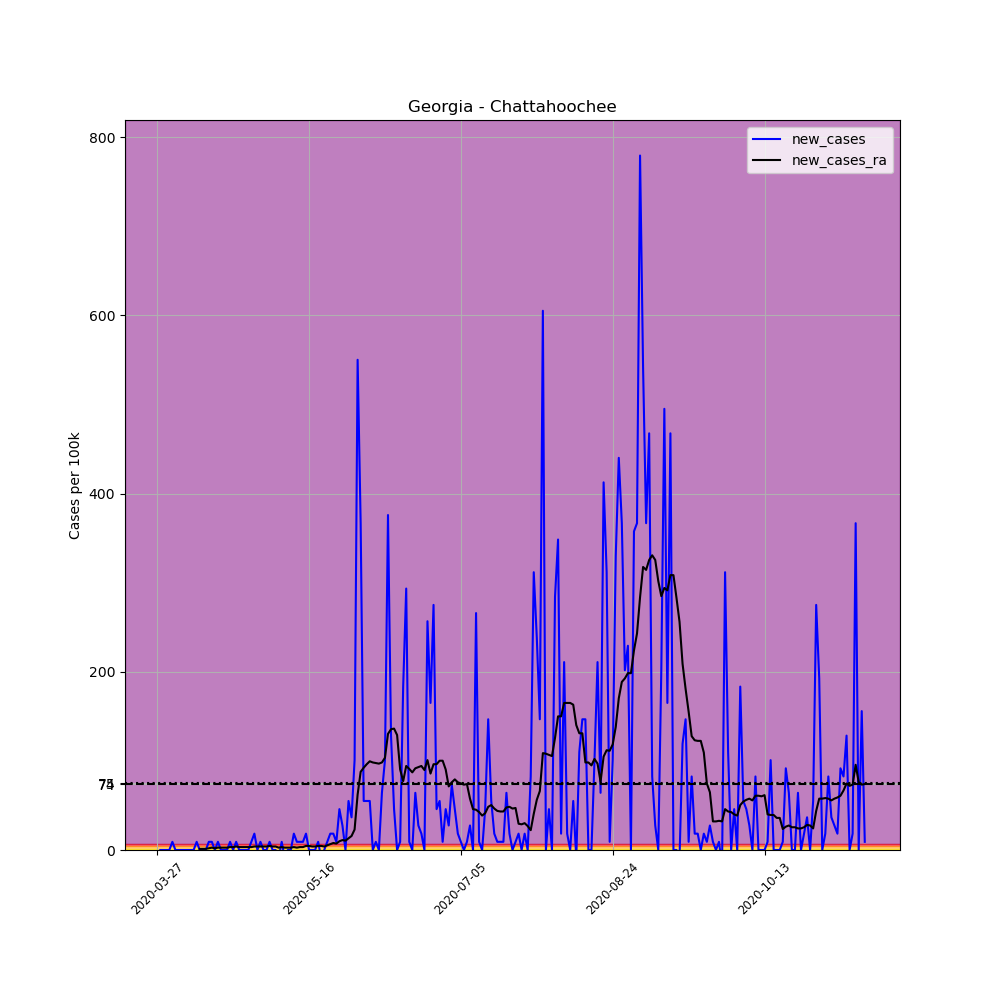

Values plotted in this chart, from the file beside it:
, date, county, state, fips, cases, deaths, COUNTY, STNAME, CTYNAME, POPESTIMATE2019, per_100k, new_cases, new_cases_ra
398710, 2020-03-27, Chattahoochee, Georgia, 13053, 1, 0, 53, Georgia, Chattahoochee, 10907, 9.168, , 
398711, 2020-03-28, Chattahoochee, Georgia, 13053, 1, 0, 53, Georgia, Chattahoochee, 10907, 9.168, 0.0, 
398712, 2020-03-29, Chattahoochee, Georgia, 13053, 1, 0, 53, Georgia, Chattahoochee, 10907, 9.168, 0.0, 
398713, 2020-03-30, Chattahoochee, Georgia, 13053, 1, 0, 53, Georgia, Chattahoochee, 10907, 9.168, 0.0, 
398714, 2020-03-31, Chattahoochee, Georgia, 13053, 1, 0, 53, Georgia, Chattahoochee, 10907, 9.168, 0.0, 
398715, 2020-04-01, Chattahoochee, Georgia, 13053, 2, 0, 53, Georgia, Chattahoochee, 10907, 18.34, 9.168, 
398716, 2020-04-02, Chattahoochee, Georgia, 13053, 2, 0, 53, Georgia, Chattahoochee, 10907, 18.34, 0.0, 
398717, 2020-04-03, Chattahoochee, Georgia, 13053, 2, 0, 53, Georgia, Chattahoochee, 10907, 18.34, 0.0, 
398718, 2020-04-04, Chattahoochee, Georgia, 13053, 2, 0, 53, Georgia, Chattahoochee, 10907, 18.34, 0.0, 
398719, 2020-04-05, Chattahoochee, Georgia, 13053, 2, 0, 53, Georgia, Chattahoochee, 10907, 18.34, 0.0, 
398720, 2020-04-06, Chattahoochee, Georgia, 13053, 2, 0, 53, Georgia, Chattahoochee, 10907, 18.34, 0.0, 
398721, 2020-04-07, Chattahoochee, Georgia, 13053, 2, 0, 53, Georgia, Chattahoochee, 10907, 18.34, 0.0, 
398722, 2020-04-08, Chattahoochee, Georgia, 13053, 2, 0, 53, Georgia, Chattahoochee, 10907, 18.34, 0.0, 
398723, 2020-04-09, Chattahoochee, Georgia, 13053, 3, 0, 53, Georgia, Chattahoochee, 10907, 27.51, 9.168, 
398724, 2020-04-10, Chattahoochee, Georgia, 13053, 3, 0, 53, Georgia, Chattahoochee, 10907, 27.51, 0.0, 1.31
398725, 2020-04-11, Chattahoochee, Georgia, 13053, 3, 0, 53, Georgia, Chattahoochee, 10907, 27.51, 0.0, 1.31
398726, 2020-04-12, Chattahoochee, Georgia, 13053, 3, 0, 53, Georgia, Chattahoochee, 10907, 27.51, 0.0, 1.31
398727, 2020-04-13, Chattahoochee, Georgia, 13053, 4, 0, 53, Georgia, Chattahoochee, 10907, 36.67, 9.168, 1.965
398728, 2020-04-14, Chattahoochee, Georgia, 13053, 5, 0, 53, Georgia, Chattahoochee, 10907, 45.84, 9.168, 2.62
398729, 2020-04-15, Chattahoochee, Georgia, 13053, 5, 0, 53, Georgia, Chattahoochee, 10907, 45.84, 0.0, 1.965
398730, 2020-04-16, Chattahoochee, Georgia, 13053, 6, 0, 53, Georgia, Chattahoochee, 10907, 55.01, 9.168, 2.62
398731, 2020-04-17, Chattahoochee, Georgia, 13053, 6, 0, 53, Georgia, Chattahoochee, 10907, 55.01, 0.0, 2.62
398732, 2020-04-18, Chattahoochee, Georgia, 13053, 6, 0, 53, Georgia, Chattahoochee, 10907, 55.01, 0.0, 2.62
398733, 2020-04-19, Chattahoochee, Georgia, 13053, 6, 0, 53, Georgia, Chattahoochee, 10907, 55.01, 0.0, 2.62
398734, 2020-04-20, Chattahoochee, Georgia, 13053, 7, 0, 53, Georgia, Chattahoochee, 10907, 64.18, 9.168, 3.274
398735, 2020-04-21, Chattahoochee, Georgia, 13053, 7, 0, 53, Georgia, Chattahoochee, 10907, 64.18, 0.0, 3.274
398736, 2020-04-22, Chattahoochee, Georgia, 13053, 8, 0, 53, Georgia, Chattahoochee, 10907, 73.35, 9.168, 3.929
398737, 2020-04-23, Chattahoochee, Georgia, 13053, 8, 0, 53, Georgia, Chattahoochee, 10907, 73.35, 0.0, 3.274
398738, 2020-04-24, Chattahoochee, Georgia, 13053, 8, 0, 53, Georgia, Chattahoochee, 10907, 73.35, 0.0, 3.274
398739, 2020-04-25, Chattahoochee, Georgia, 13053, 8, 0, 53, Georgia, Chattahoochee, 10907, 73.35, 0.0, 3.274
398740, 2020-04-26, Chattahoochee, Georgia, 13053, 8, 0, 53, Georgia, Chattahoochee, 10907, 73.35, 0.0, 3.274
398741, 2020-04-27, Chattahoochee, Georgia, 13053, 9, 0, 53, Georgia, Chattahoochee, 10907, 82.52, 9.168, 3.274
398742, 2020-04-28, Chattahoochee, Georgia, 13053, 11, 0, 53, Georgia, Chattahoochee, 10907, 100.9, 18.34, 3.929
398743, 2020-04-29, Chattahoochee, Georgia, 13053, 11, 0, 53, Georgia, Chattahoochee, 10907, 100.9, 0.0, 3.929
398744, 2020-04-30, Chattahoochee, Georgia, 13053, 12, 0, 53, Georgia, Chattahoochee, 10907, 110, 9.168, 3.929
398745, 2020-05-01, Chattahoochee, Georgia, 13053, 12, 0, 53, Georgia, Chattahoochee, 10907, 110, 0.0, 3.929
398746, 2020-05-02, Chattahoochee, Georgia, 13053, 12, 0, 53, Georgia, Chattahoochee, 10907, 110, 0.0, 3.929
398747, 2020-05-03, Chattahoochee, Georgia, 13053, 13, 0, 53, Georgia, Chattahoochee, 10907, 119.2, 9.168, 4.584
398748, 2020-05-04, Chattahoochee, Georgia, 13053, 13, 0, 53, Georgia, Chattahoochee, 10907, 119.2, 0.0, 3.929
398749, 2020-05-05, Chattahoochee, Georgia, 13053, 13, 0, 53, Georgia, Chattahoochee, 10907, 119.2, 0.0, 3.929
398750, 2020-05-06, Chattahoochee, Georgia, 13053, 12, 0, 53, Georgia, Chattahoochee, 10907, 110, -9.168, 2.62
398751, 2020-05-07, Chattahoochee, Georgia, 13053, 13, 0, 53, Georgia, Chattahoochee, 10907, 119.2, 9.168, 3.274
398752, 2020-05-08, Chattahoochee, Georgia, 13053, 12, 0, 53, Georgia, Chattahoochee, 10907, 110, -9.168, 2.62
398753, 2020-05-09, Chattahoochee, Georgia, 13053, 12, 0, 53, Georgia, Chattahoochee, 10907, 110, 0.0, 2.62
398754, 2020-05-10, Chattahoochee, Georgia, 13053, 12, 0, 53, Georgia, Chattahoochee, 10907, 110, 0.0, 2.62
398755, 2020-05-11, Chattahoochee, Georgia, 13053, 14, 0, 53, Georgia, Chattahoochee, 10907, 128.4, 18.34, 3.274
398756, 2020-05-12, Chattahoochee, Georgia, 13053, 15, 0, 53, Georgia, Chattahoochee, 10907, 137.5, 9.168, 2.62
398757, 2020-05-13, Chattahoochee, Georgia, 13053, 16, 0, 53, Georgia, Chattahoochee, 10907, 146.7, 9.168, 3.274
398758, 2020-05-14, Chattahoochee, Georgia, 13053, 17, 0, 53, Georgia, Chattahoochee, 10907, 155.9, 9.168, 3.274
398759, 2020-05-15, Chattahoochee, Georgia, 13053, 19, 0, 53, Georgia, Chattahoochee, 10907, 174.2, 18.34, 4.584
398760, 2020-05-16, Chattahoochee, Georgia, 13053, 19, 0, 53, Georgia, Chattahoochee, 10907, 174.2, 0.0, 4.584
398761, 2020-05-17, Chattahoochee, Georgia, 13053, 19, 0, 53, Georgia, Chattahoochee, 10907, 174.2, 0.0, 3.929
398762, 2020-05-18, Chattahoochee, Georgia, 13053, 19, 0, 53, Georgia, Chattahoochee, 10907, 174.2, 0.0, 3.929
398763, 2020-05-19, Chattahoochee, Georgia, 13053, 20, 0, 53, Georgia, Chattahoochee, 10907, 183.4, 9.168, 4.584
398764, 2020-05-20, Chattahoochee, Georgia, 13053, 19, 0, 53, Georgia, Chattahoochee, 10907, 174.2, -9.168, 4.584
398765, 2020-05-21, Chattahoochee, Georgia, 13053, 19, 0, 53, Georgia, Chattahoochee, 10907, 174.2, 0.0, 3.929
398766, 2020-05-22, Chattahoochee, Georgia, 13053, 20, 0, 53, Georgia, Chattahoochee, 10907, 183.4, 9.168, 5.239
398767, 2020-05-23, Chattahoochee, Georgia, 13053, 22, 0, 53, Georgia, Chattahoochee, 10907, 201.7, 18.34, 6.549
398768, 2020-05-24, Chattahoochee, Georgia, 13053, 24, 0, 53, Georgia, Chattahoochee, 10907, 220, 18.34, 7.859
398769, 2020-05-25, Chattahoochee, Georgia, 13053, 25, 0, 53, Georgia, Chattahoochee, 10907, 229.2, 9.168, 7.204
... 174 more rows
